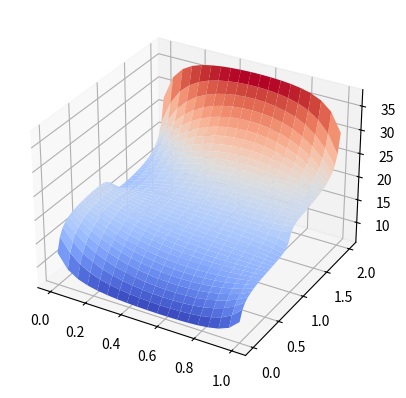
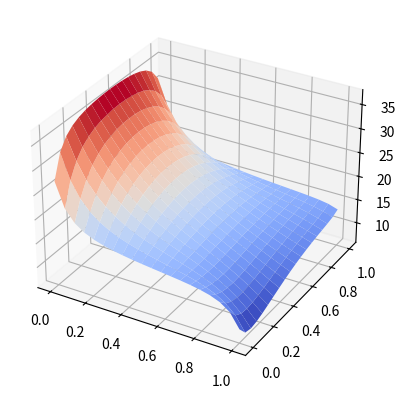
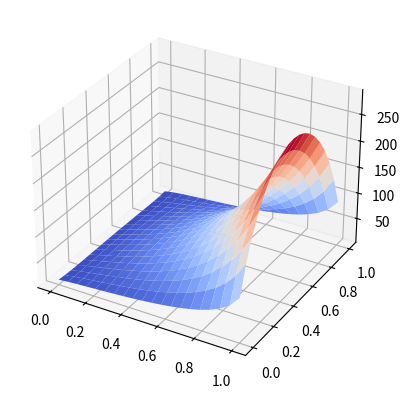

These figures' Python source, in order:
import numpy as np
import scipy.linalg as l
import matplotlib.pyplot as plt
import math
from mpl_toolkits.mplot3d import Axes3D
from matplotlib.ticker import LinearLocator
from matplotlib import cm

def get_matrix_domain_2(delta_x, nx, ny):
    main_diag = -4*np.ones(nx*ny)     
    sub_diag = np.ones(nx * ny - 1)
    sup_diag = np.ones(nx * ny - 1)
    sub_diag[nx-1:nx*ny-nx+2:nx] = 0 
    sup_diag[nx-1::nx] = 0 
    diag2 = np.ones(nx*(ny-1))
    
    A = (np.diag(main_diag) #main diag
            + np.diag(sup_diag,k=1) + np.diag(sub_diag,k=-1) #subdiag 1
            + np.diag(diag2, k = -nx) + np.diag(diag2, k = nx)) *  1/delta_x**2 #subdiag 2
    
    return A

def get_matrix_domain_1(delta_x, nx, ny):
    A0 = get_matrix_domain_2(delta_x, nx, ny)
    for i in np.arange(nx-1,len(A0[1]), nx):
        A0[i][i] = -3/delta_x**2

    return A0    

def get_matrix_domain_3(delta_x, nx, ny):
    A0 = get_matrix_domain_2(delta_x, nx, ny) 
    for i in np.arange(0,len(A0[1]), nx):
        A0[i][i] = -3/delta_x**2
    
    return A0   

def get_neumann(sol, delta_x, t_gamma_1, t_gamma_2):
    ny, nx = sol.shape
    
    derivative_l = (sol[0:math.floor(ny/2), 0] - t_gamma_1)/delta_x
    derivative_r = (t_gamma_2 - sol[0:math.floor(ny/2), -1])/delta_x
    
    return derivative_l, derivative_r

def domain_2(delta_x, t_gamma_1, t_gamma_2):
    t_wf = 5
    t_H = 40
    t_normal = 15
    L = 1
    nx = int(1/delta_x - 1)
    ny = 2 * L * nx + 1

    
    A = get_matrix_domain_2(delta_x, nx, ny)
    rhs = np.zeros(nx*ny)
    
    rhs[0:int(ny/2)*nx - nx+1:nx] -= t_gamma_1 #bottom left
    rhs[int(ny/2)*nx::nx] -= t_normal #top left
    rhs[nx-1:int(ny/2)*nx:nx] -= t_normal #bottom right
    rhs[int(ny/2)*nx + nx -1:: nx] -= t_gamma_2 #top right
    rhs[0:nx] -= t_wf #bottom
    rhs[-nx ::] -= t_H #top
    rhs *= 1/delta_x**2

    solution = l.solve(A,rhs).reshape(ny, nx)
    
    # plot domain 2
    X, Y = np.meshgrid(np.linspace(0,1,nx), np.linspace(0,2,ny))
    fig = plt.figure(dpi=600)
    ax = fig.add_subplot(111, projection='3d')
    surf = ax.plot_surface(X, Y, solution, cmap=cm.coolwarm, linewidth=0)
    plt.show()
    
    return solution

def domain_1(delta_x, derivative):
    t_H = 40
    t_normal = 15
    nx = int(1/delta_x)
    
    ny = int(1/delta_x-1)

    A = get_matrix_domain_1(delta_x, nx, ny)
    rhs = np.zeros(nx * ny)
    
    rhs[0::nx] -= t_H / delta_x**2 #left
    rhs[nx-1::nx] -= derivative / delta_x #right
    rhs[0:nx] -= t_normal / delta_x**2 #bottom
    rhs[-nx::] -= t_normal / delta_x**2 #top
    
    solution = l.solve(A,rhs).reshape(ny, nx)
    
    # plot domain 1
    X, Y = np.meshgrid(np.linspace(0,1,nx), np.linspace(0,1,ny))
    fig = plt.figure(dpi=600)
    ax = fig.add_subplot(111, projection='3d')
    surf = ax.plot_surface(X, Y, solution, cmap=cm.coolwarm, linewidth=0)
    plt.show()
    
    
def domain_3(delta_x, derivative):
    t_H = 40
    t_normal = 15
    nx = int(1/delta_x)
    
    ny = int(1/delta_x-1)

    A = get_matrix_domain_1(delta_x, nx, ny)
    rhs = np.zeros(nx * ny)
    
    rhs[0::nx] -= derivative / delta_x #left
    rhs[nx-1::nx] -= t_H / delta_x**2 # right
    rhs[0:nx] -= t_normal / delta_x**2 #bottom
    rhs[-nx::] -= t_normal / delta_x**2 #top
    
    solution = l.solve(A,rhs).reshape(ny, nx)
    
    # plot domain 3
    X, Y = np.meshgrid(np.linspace(0,1,nx), np.linspace(0,1,ny))
    fig = plt.figure(dpi=600)
    ax = fig.add_subplot(111, projection='3d')
    surf = ax.plot_surface(X, Y, solution, cmap=cm.coolwarm, linewidth=0)
    plt.show()

if __name__ == '__main__':
    delta_x = float(1/20)
    t_gamma_1 = 20
    t_gamma_2 = 20
    
    domain_2_sol = domain_2(delta_x, t_gamma_1, t_gamma_2)
    derivative_l, derivative_r = get_neumann(domain_2_sol, delta_x, t_gamma_1, t_gamma_2)
    
    domain_1_sol = domain_1(delta_x, derivative_l)
    print(get_matrix_domain_1(delta_x, int(1/delta_x), int(1/delta_x - 1)) * delta_x**2)
    
    domain_1_sol = domain_3(delta_x, derivative_r)
    print(get_matrix_domain_3(delta_x, int(1/delta_x), int(1/delta_x - 1)) * delta_x**2)
    
    
    
    